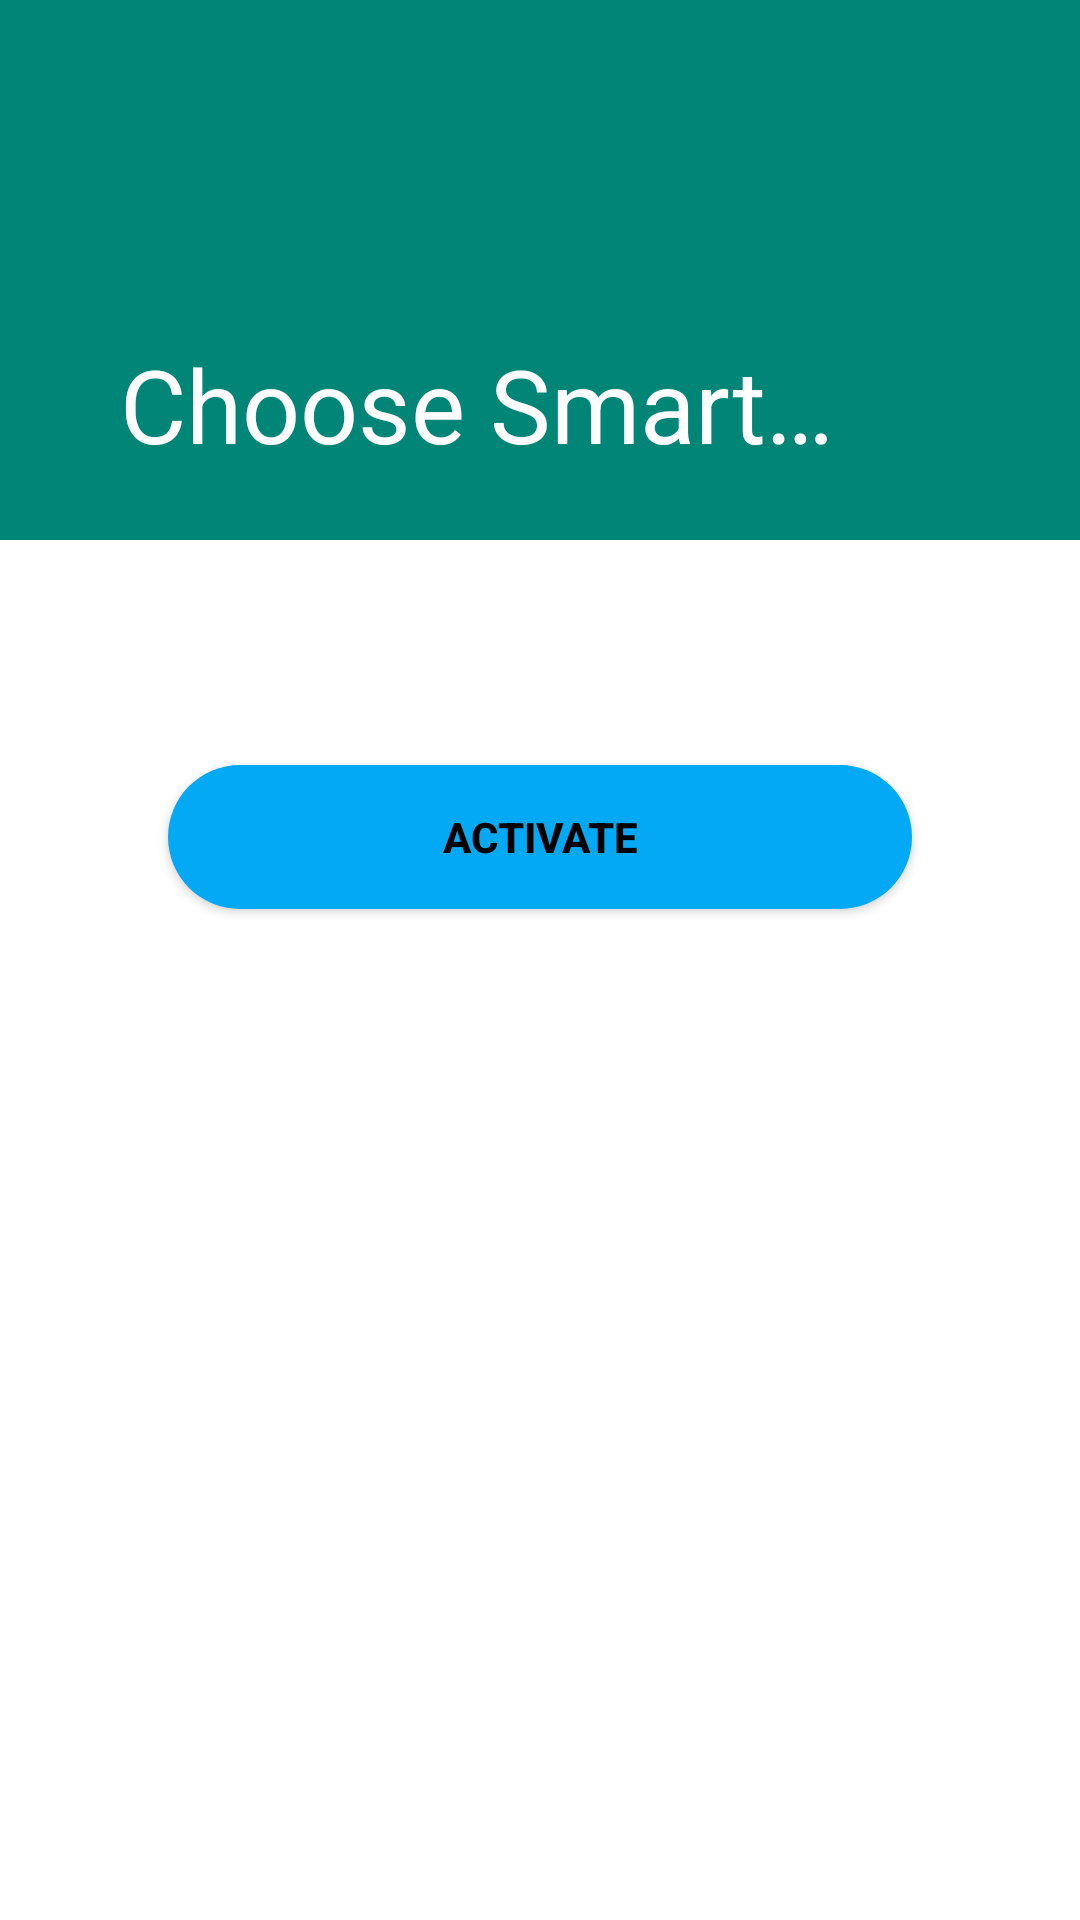

Android layout source for this screen:
<!-- AndroidManifest.xml: application theme AppTheme -->
<!-- res/layout/fragment_smart_setting_schema_detail.xml -->
<?xml version="1.0" encoding="utf-8"?>
<androidx.coordinatorlayout.widget.CoordinatorLayout xmlns:android="http://schemas.android.com/apk/res/android"
        xmlns:app="http://schemas.android.com/apk/res-auto"
        xmlns:tools="http://schemas.android.com/tools"
        android:layout_width="match_parent"
        android:layout_height="match_parent"
        android:background="@android:color/white"
        app:layout_behavior="@string/appbar_scrolling_view_behavior"
        tools:context=".uiModules.smartSettingCreatorView.SmartSettingCreatorActivity">

    <com.google.android.material.appbar.AppBarLayout
            android:layout_width="match_parent"
            android:layout_height="wrap_content"
            android:theme="@style/AppTheme.AppBarOverlay">

        <com.google.android.material.appbar.CollapsingToolbarLayout
                android:id="@+id/collapsingToolbar"
                android:layout_width="match_parent"
                android:layout_height="180dp"
                android:fitsSystemWindows="true"
                app:contentScrim="?attr/colorPrimary"
                app:expandedTitleMarginEnd="56dp"
                app:expandedTitleMarginStart="40dp"
                app:layout_scrollFlags="scroll|exitUntilCollapsed"
                app:title="Choose Smart Setting">

            <androidx.appcompat.widget.Toolbar
                    android:id="@+id/toolbar"
                    android:layout_width="match_parent"
                    android:layout_height="?attr/actionBarSize"
                    app:layout_collapseMode="pin"
                    app:popupTheme="@style/ThemeOverlay.AppCompat.Light" />

        </com.google.android.material.appbar.CollapsingToolbarLayout>

    </com.google.android.material.appbar.AppBarLayout>

    <androidx.core.widget.NestedScrollView
            android:layout_width="match_parent"
            android:layout_height="match_parent"
            android:layout_margin="@dimen/screen_padding"
            app:layout_behavior="@string/appbar_scrolling_view_behavior">

        <LinearLayout
                android:layout_width="match_parent"
                android:layout_height="match_parent"
                android:orientation="vertical">

            <TextView
                    android:id="@+id/descText"
                    android:layout_width="wrap_content"
                    android:layout_height="wrap_content"
                    tools:text="Control your volume based on device location" />


            <Button
                    android:id="@+id/activateButton"
                    style="@style/ButtonRoundedAccent"
                    android:layout_width="match_parent"
                    android:layout_height="wrap_content"
                    android:layout_margin="@dimen/screen_padding"
                    android:text="Activate"/>

        </LinearLayout>

    </androidx.core.widget.NestedScrollView>


</androidx.coordinatorlayout.widget.CoordinatorLayout>
<!-- resources referenced by this layout -->
<resources>
  <dimen name="screen_padding">28dp</dimen>
  <style name="AppTheme.AppBarOverlay" parent="ThemeOverlay.AppCompat.Dark.ActionBar" />
  <style name="ButtonRoundedAccent" parent="Button">
          <item name="android:background">@drawable/round_button_accent</item>
          <item name="android:textColor">@android:color/black</item>
  
      </style>
  <style name="AppTheme" parent="Theme.AppCompat.Light.DarkActionBar">
          
          <item name="colorPrimary">@color/colorPrimary</item>
          <item name="colorPrimaryDark">@color/colorPrimaryDark</item>
          <item name="colorAccent">@color/colorAccent</item>
      </style>
  <style name="Button">
          <item name="android:background">@color/colorPrimary</item>
          <item name="android:textColor">@android:color/white</item>
          <item name="android:textStyle">bold</item>
      </style>
  <!-- drawable round_button_accent (drawable) -->
  <?xml version="1.0" encoding="utf-8"?>
  <shape xmlns:android="http://schemas.android.com/apk/res/android"
          android:shape="rectangle">
      <solid android:color="@color/colorAccent" />
      <corners
              android:bottomLeftRadius="32dp"
              android:bottomRightRadius="32dp"
              android:topLeftRadius="32dp"
              android:topRightRadius="32dp" />
  </shape>
  <color name="colorPrimary">#008577</color>
  <color name="colorPrimaryDark">#00574B</color>
  <color name="colorAccent">#03A9F4</color>
</resources>
